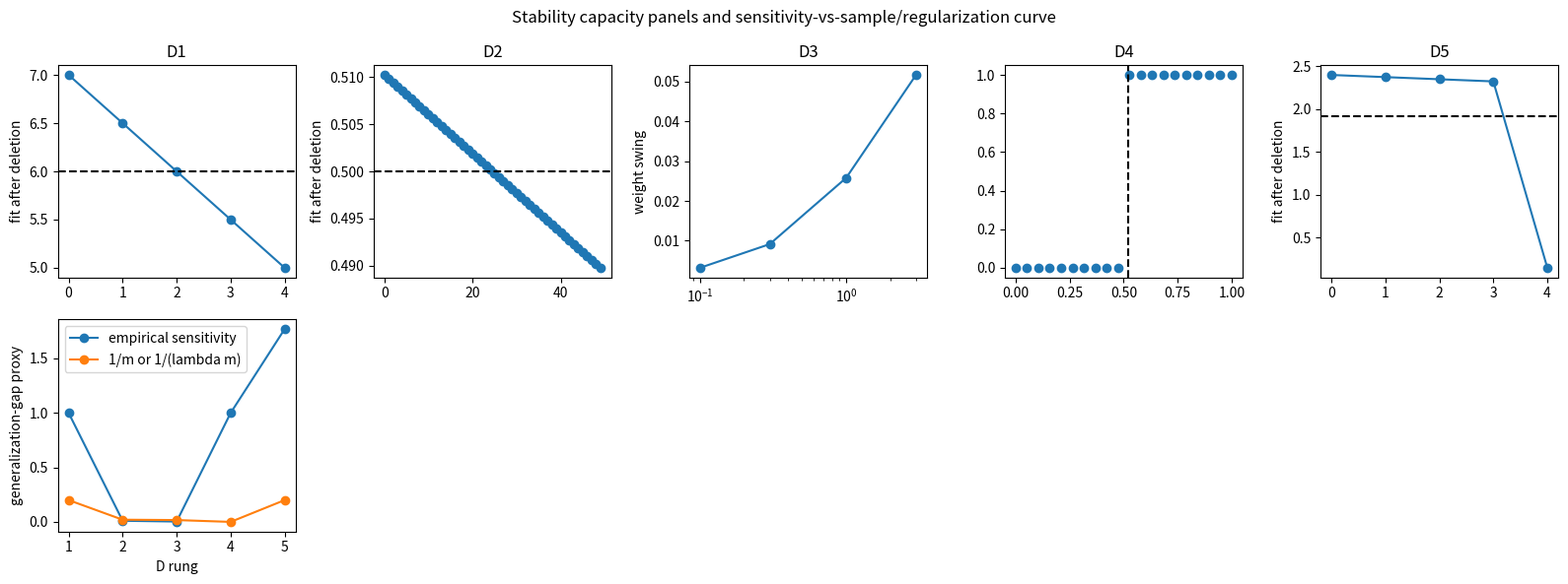

Write the Python code that produced this figure.

import itertools
import math
import numpy as np
import matplotlib.pyplot as plt

rng = np.random.default_rng(16)


def theory_ladder(topic):
    """Return compact D1--D5 inputs for F16 theory notebooks."""
    if topic == "srm":
        return [
            {"name": "D1 lesson four-rung ladder", "emp": np.array([0.30, 0.15, 0.07, 0.05]), "H": np.array([2, 16, 256, 65536]), "m": 200, "delta": 0.05},
            {"name": "D2 six nested polynomial rungs", "emp": np.array([0.34, 0.21, 0.13, 0.09, 0.075, 0.07]), "H": np.array([2, 8, 32, 128, 512, 2048]), "m": 200, "delta": 0.05},
            {"name": "D3 larger sample shifts upward", "emp": np.array([0.30, 0.15, 0.07, 0.04, 0.035]), "H": np.array([2, 16, 256, 65536, 1048576]), "m": 2000, "delta": 0.05},
            {"name": "D4 noisy empirical errors", "emp": np.array([0.31, 0.19, 0.12, 0.115, 0.13]), "H": np.array([2, 16, 256, 4096, 65536]), "m": 300, "delta": 0.05},
            {"name": "D5 bad ordering stress case", "emp": np.array([0.28, 0.10, 0.03, 0.02, 0.00]), "H": np.array([4, 4096, 64, 1048576, 256]), "m": 120, "delta": 0.05},
        ]
    if topic == "regularization":
        x = np.linspace(-1.0, 1.0, 25)
        base = 1.0 + 2.0 * x - 1.5 * x ** 2
        return [
            {"name": "D1 lesson 3-row regression", "X": np.array([[1.0, 1.0], [1.0, 2.0], [1.0, 3.0]]), "y": np.array([1.0, 2.0, 2.0]), "lambdas": np.array([0.0, 1.0, 10.0, 100.0])},
            {"name": "D2 dense lambda path", "X": np.column_stack([np.ones_like(x), x]), "y": 1.0 + 2.0 * x + 0.15 * np.sin(7.0 * x), "lambdas": np.logspace(-3, 2, 20)},
            {"name": "D3 higher polynomial capacity", "X": np.column_stack([np.ones_like(x), x, x ** 2, x ** 3, x ** 4, x ** 5]), "y": base + 0.10 * np.sin(9.0 * x), "lambdas": np.logspace(-3, 2, 20)},
            {"name": "D4 noisy labels", "X": np.column_stack([np.ones_like(x), x, x ** 2, x ** 3]), "y": base + rng.normal(0.0, 0.18, size=x.shape), "lambdas": np.logspace(-3, 2, 20)},
            {"name": "D5 unscaled-feature trap", "X": np.column_stack([np.ones_like(x), x, 100.0 * x ** 2]), "y": base + rng.normal(0.0, 0.10, size=x.shape), "lambdas": np.logspace(-3, 2, 20)},
        ]
    if topic == "stability":
        sample = np.array([2.0, 4.0, 6.0, 8.0, 10.0])
        long_sample = np.linspace(0.0, 1.0, 50)
        return [
            {"name": "D1 lesson 5-number mean", "sample": sample, "kind": "mean"},
            {"name": "D2 m=50 bounded-range mean", "sample": long_sample, "kind": "mean"},
            {"name": "D3 ridge lambda ladder", "sample": np.column_stack([np.ones(20), np.linspace(-1.0, 1.0, 20)]), "target": 1.0 + np.linspace(-1.0, 1.0, 20), "lambdas": np.array([0.1, 0.3, 1.0, 3.0]), "kind": "ridge"},
            {"name": "D4 compare mean/ridge to 1-NN-style rule", "sample": np.linspace(0.0, 1.0, 20), "kind": "nn_compare"},
            {"name": "D5 outlier removal stress case", "sample": np.array([0.0, 0.1, 0.2, 0.3, 9.0]), "kind": "outlier"},
        ]
    if topic == "nfl":
        return [
            {"name": "D1 one unseen point", "n": 1, "prediction": np.array([0])},
            {"name": "D2 lesson three unseen points", "n": 3, "prediction": np.array([0, 0, 0])},
            {"name": "D3 four unseen points", "n": 4, "prediction": np.array([1, 0, 1, 0])},
            {"name": "D4 biased smooth subset", "n": 4, "prediction": np.array([0, 0, 1, 1]), "subset": "smooth"},
            {"name": "D5 adversarial mirror subset", "n": 4, "prediction": np.array([0, 0, 1, 1]), "subset": "mirror"},
        ]
    if topic == "uniform":
        return [
            {"name": "D1 one fixed hypothesis", "H": 1, "m": 500, "epsilon": 0.1},
            {"name": "D2 hundred-hypothesis lesson class", "H": 100, "m": 500, "epsilon": 0.1},
            {"name": "D3 low-m vacuous rungs", "H": 100, "ms": np.array([100, 150, 230, 300]), "epsilon": 0.1},
            {"name": "D4 solve m for delta", "H": 100, "delta": 0.05, "epsilon": 0.1},
            {"name": "D5 correlated non-iid violation", "H": 100, "m": 500, "epsilon": 0.1, "rho": 0.9},
        ]
    raise ValueError(topic)


def all_binary_targets(n):
    rows = list(itertools.product([0, 1], repeat=n))
    return np.array(rows, dtype=int)


def ridge_weights(X, y, lam, penalize_intercept=True):
    X = np.asarray(X, dtype=float)
    y = np.asarray(y, dtype=float)
    penalty = np.eye(X.shape[1])
    if not penalize_intercept:
        penalty[0, 0] = 0.0
    system = X.T @ X + lam * penalty
    rhs = X.T @ y
    weights = np.linalg.solve(system, rhs)
    return weights


def print_rows(rows, headers):
    widths = [len(h) for h in headers]
    for row in rows:
        for i, item in enumerate(row):
            widths[i] = max(widths[i], len(str(item)))
    header = " | ".join(h.ljust(widths[i]) for i, h in enumerate(headers))
    print(header)
    print("-+-".join("-" * width for width in widths))
    for row in rows:
        print(" | ".join(str(item).ljust(widths[i]) for i, item in enumerate(row)))



def mean_estimator(sample):
    return float(np.mean(sample))


def leave_one_out_sensitivity(estimator, sample):
    sample = np.asarray(sample, dtype=float)
    full_fit = estimator(sample)
    deleted_fits = []
    changes = []
    for i in range(len(sample)):
        reduced = np.delete(sample, i, axis=0)
        fit = estimator(reduced)
        deleted_fits.append(fit)
        changes.append(abs(float(np.asarray(fit).mean()) - float(np.asarray(full_fit).mean())))
    return full_fit, np.array(deleted_fits), np.array(changes)



lesson_sample = np.array([2.0, 4.0, 6.0, 8.0, 10.0])
full_mean, deleted_means, mean_changes = leave_one_out_sensitivity(mean_estimator, lesson_sample)
print(f"Full mean: {full_mean:.1f}")
print_rows([(lesson_sample[i], f"{deleted_means[i]:.1f}", f"{mean_changes[i]:.1f}") for i in range(len(lesson_sample))], ["dropped", "loo mean", "swing"])
assert np.isclose(full_mean, 6.0)
assert np.allclose(deleted_means, np.array([7.0, 6.5, 6.0, 5.5, 5.0]))
assert np.isclose(np.max(mean_changes), 1.0)



stab_ladder = theory_ladder("stability")
rows = []
for dataset in stab_ladder:
    shape = np.asarray(dataset["sample"]).shape
    rows.append((dataset["name"], dataset["kind"], shape))
print_rows(rows, ["dataset", "kind", "sample shape"])



def ridge_leave_one_out_sensitivity(X, y, lambdas):
    rows = []
    for lam in lambdas:
        full = ridge_weights(X, y, lam)
        changes = []
        for i in range(len(y)):
            X_reduced = np.delete(X, i, axis=0)
            y_reduced = np.delete(y, i, axis=0)
            reduced = ridge_weights(X_reduced, y_reduced, lam)
            changes.append(float(np.linalg.norm(full - reduced)))
        rows.append((lam, max(changes), 1.0 / (lam * len(y))))
    return rows


def nearest_neighbor_flip_score(sample):
    sample = np.asarray(sample, dtype=float)
    query = 0.52
    labels = (sample > 0.5).astype(float)
    nearest = int(np.argmin(np.abs(sample - query)))
    full_prediction = labels[nearest]
    flips = []
    for i in range(len(sample)):
        reduced_sample = np.delete(sample, i)
        reduced_labels = np.delete(labels, i)
        reduced_nearest = int(np.argmin(np.abs(reduced_sample - query)))
        flips.append(abs(reduced_labels[reduced_nearest] - full_prediction))
    return max(flips)

stab_results = []
for dataset in stab_ladder:
    if dataset["kind"] in ["mean", "outlier"]:
        full, deleted, changes = leave_one_out_sensitivity(mean_estimator, dataset["sample"])
        metric = float(np.max(changes))
        extra = float(1.0 / len(dataset["sample"]))
    elif dataset["kind"] == "ridge":
        ridge_rows = ridge_leave_one_out_sensitivity(dataset["sample"], dataset["target"], dataset["lambdas"])
        metric = float(min(row[1] for row in ridge_rows))
        extra = float(min(row[2] for row in ridge_rows))
    else:
        metric = float(nearest_neighbor_flip_score(dataset["sample"]))
        extra = 0.0
    stab_results.append({"dataset": dataset, "metric": metric, "proxy": extra})
    print(f"{dataset['name']}: sensitivity {metric:.3f}, schematic proxy {extra:.3f}")



fig, axes = plt.subplots(2, 5, figsize=(16, 6))
for j, result in enumerate(stab_results):
    dataset = result["dataset"]
    if dataset["kind"] in ["mean", "outlier"]:
        full, deleted, changes = leave_one_out_sensitivity(mean_estimator, dataset["sample"])
        axes[0, j].plot(np.arange(len(deleted)), deleted, marker="o")
        axes[0, j].axhline(full, color="black", linestyle="--")
        axes[0, j].set_ylabel("fit after deletion")
    elif dataset["kind"] == "ridge":
        ridge_rows = ridge_leave_one_out_sensitivity(dataset["sample"], dataset["target"], dataset["lambdas"])
        axes[0, j].plot([row[0] for row in ridge_rows], [row[1] for row in ridge_rows], marker="o")
        axes[0, j].set_xscale("log")
        axes[0, j].set_ylabel("weight swing")
    else:
        labels = (dataset["sample"] > 0.5).astype(float)
        axes[0, j].scatter(dataset["sample"], labels)
        axes[0, j].axvline(0.52, color="black", linestyle="--")
    axes[0, j].set_title(dataset["name"].split()[0])
metrics = np.array([result["metric"] for result in stab_results])
proxies = np.array([result["proxy"] for result in stab_results])
axes[1, 0].plot(np.arange(1, 6), metrics, marker="o", label="empirical sensitivity")
axes[1, 0].plot(np.arange(1, 6), proxies, marker="o", label="1/m or 1/(lambda m)")
axes[1, 0].set_xlabel("D rung")
axes[1, 0].set_ylabel("generalization-gap proxy")
axes[1, 0].legend()
for ax in axes[1, 1:]:
    ax.axis("off")
fig.suptitle("Stability capacity panels and sensitivity-vs-sample/regularization curve")
plt.tight_layout()



nn_flip = nearest_neighbor_flip_score(stab_ladder[3]["sample"])
outlier_full, outlier_deleted, outlier_changes = leave_one_out_sensitivity(mean_estimator, stab_ladder[-1]["sample"])
trimmed_sample = np.clip(stab_ladder[-1]["sample"], 0.0, 1.0)
trimmed_full, trimmed_deleted, trimmed_changes = leave_one_out_sensitivity(mean_estimator, trimmed_sample)
print(f"1-NN-style deletion flip score: {nn_flip:.1f}")
print(f"Outlier mean max swing: {np.max(outlier_changes):.3f}")
print(f"Winsorized mean max swing: {np.max(trimmed_changes):.3f}")
